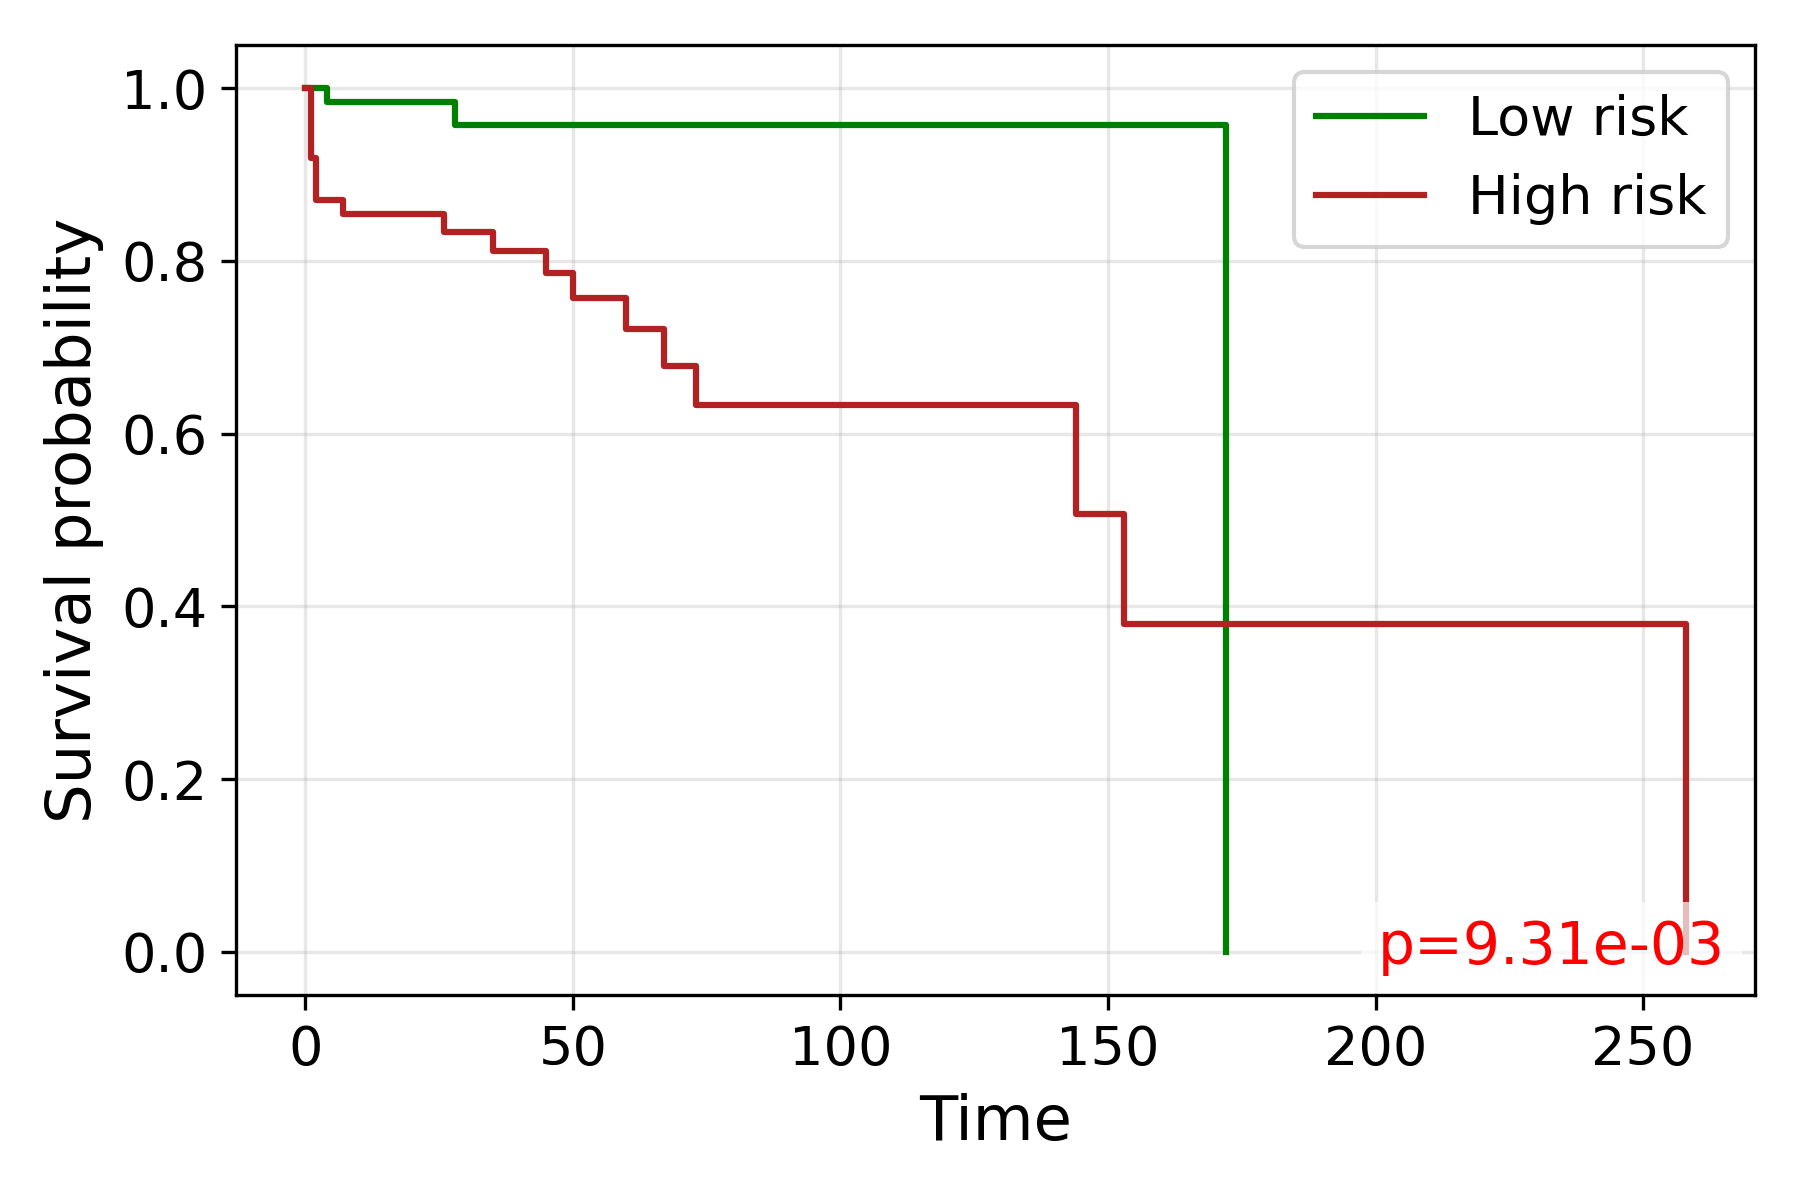

Values plotted in this chart, from the file beside it:
time, S_low, S_high
0.0, 1.0, 1.0
1.0, , 0.9194
2.0, , 0.871
3.0, 1.0, 0.871
4.0, 0.9836, 0.871
5.0, 0.9836, 0.871
6.0, 0.9836, 
7.0, 0.9836, 0.8539
9.0, , 0.8539
10.0, 0.9836, 
11.0, 0.9836, 
12.0, 0.9836, 
13.0, 0.9836, 0.8539
15.0, 0.9836, 
16.0, 0.9836, 
17.0, , 0.8539
18.0, 0.9836, 
19.0, 0.9836, 
20.0, 0.9836, 
22.0, 0.9836, 0.8539
23.0, 0.9836, 
25.0, , 0.8539
26.0, 0.9836, 0.8336
28.0, 0.9577, 
29.0, 0.9577, 
30.0, 0.9577, 0.8336
31.0, 0.9577, 0.8336
32.0, 0.9577, 0.8336
33.0, 0.9577, 
34.0, 0.9577, 
35.0, 0.9577, 0.8116
37.0, 0.9577, 
38.0, 0.9577, 0.8116
39.0, 0.9577, 
40.0, 0.9577, 0.8116
42.0, 0.9577, 0.8116
43.0, 0.9577, 
44.0, 0.9577, 
45.0, , 0.7863
46.0, 0.9577, 
47.0, 0.9577, 0.7863
50.0, , 0.7571
51.0, 0.9577, 
52.0, 0.9577, 0.7571
53.0, 0.9577, 
54.0, , 0.7571
55.0, 0.9577, 0.7571
57.0, , 0.7571
60.0, , 0.7211
62.0, 0.9577, 0.7211
64.0, 0.9577, 
65.0, , 0.7211
67.0, 0.9577, 0.6787
71.0, , 0.6787
73.0, , 0.6334
74.0, 0.9577, 
75.0, , 0.6334
78.0, , 0.6334
79.0, , 0.6334
80.0, 0.9577, 
... 15 more rows
